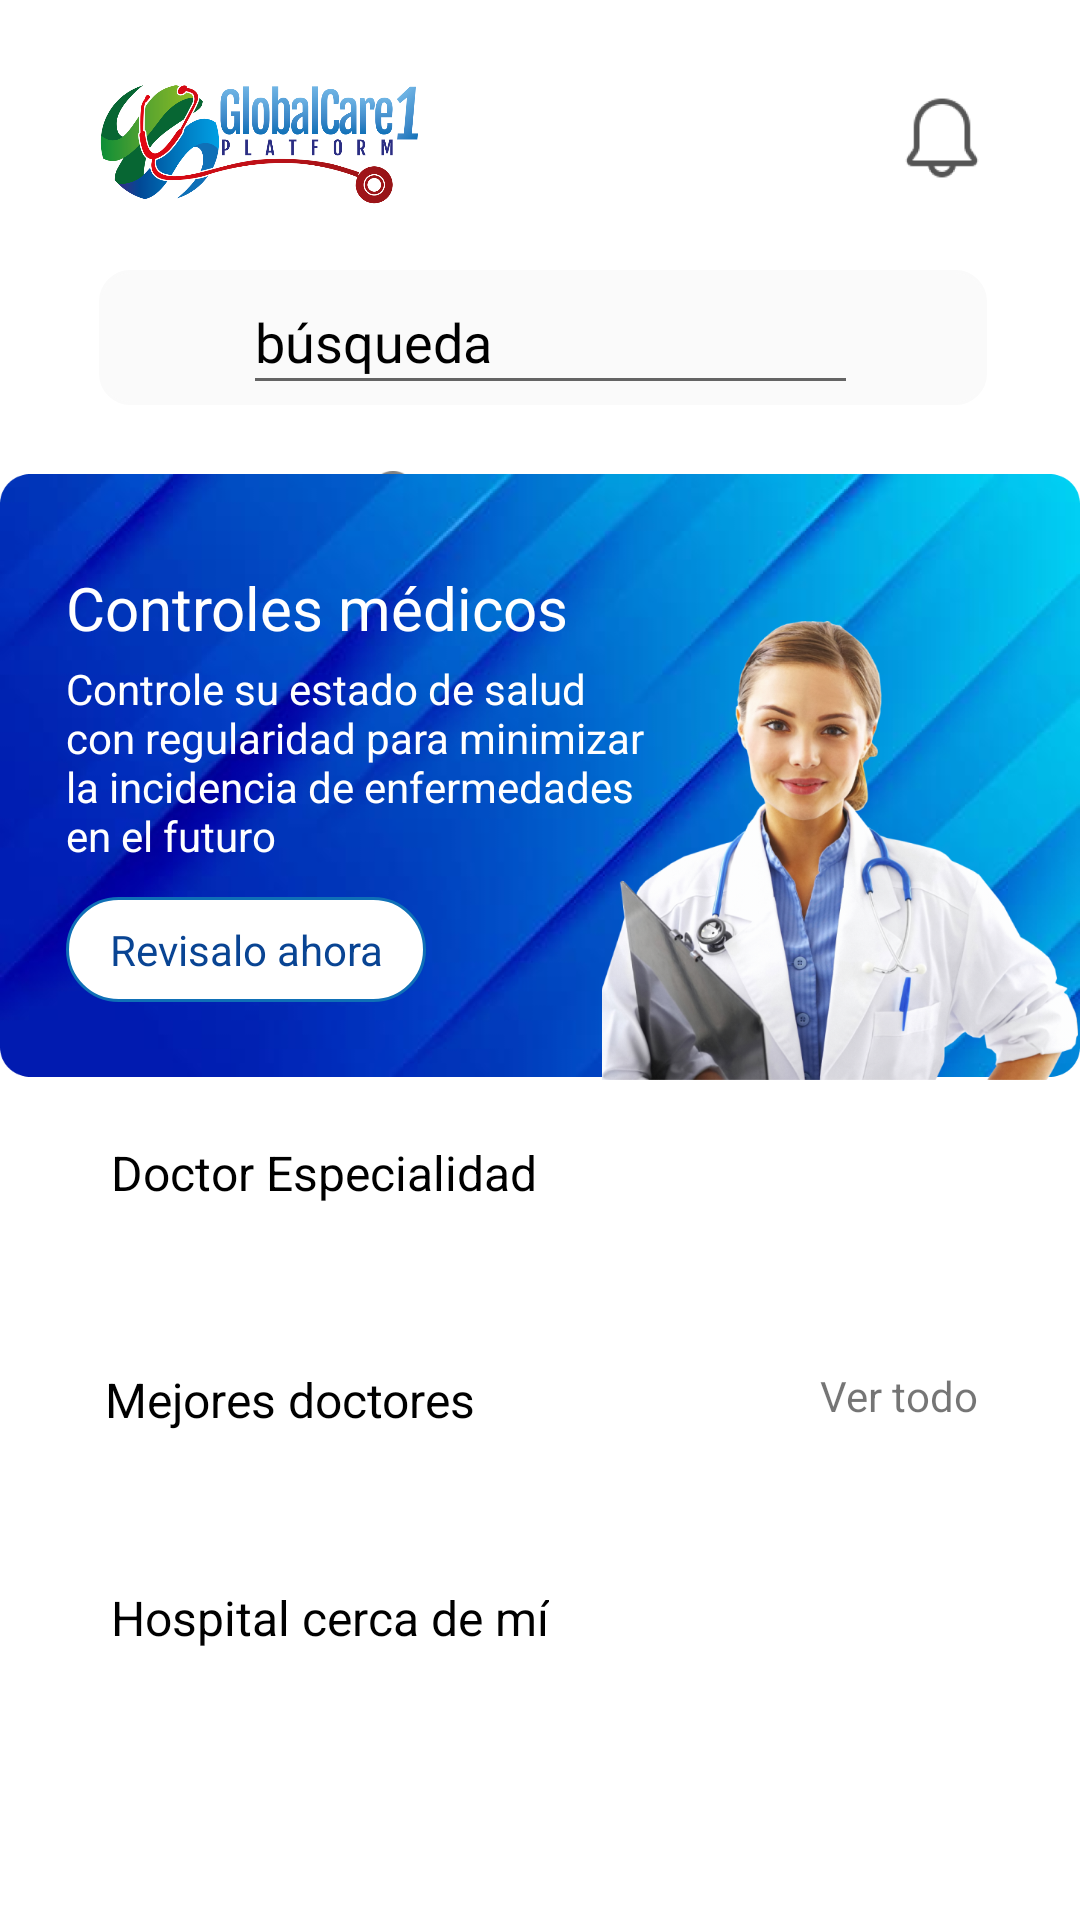

Produce the Android XML layout that renders to this screen, including the resource entries it uses.
<!-- AndroidManifest.xml: application theme Theme.GlobalCare -->
<!-- res/layout/fragment_home.xml -->
<?xml version="1.0" encoding="utf-8"?>
<androidx.constraintlayout.widget.ConstraintLayout xmlns:android="http://schemas.android.com/apk/res/android"
    xmlns:tools="http://schemas.android.com/tools"
    android:layout_width="match_parent"
    android:layout_height="match_parent"
    xmlns:app="http://schemas.android.com/apk/res-auto"
    tools:context=".Fragment.HomeFragment">



    <androidx.core.widget.NestedScrollView
        android:layout_width="match_parent"
        android:layout_height="match_parent">


    <LinearLayout
        android:id="@+id/home_fragment"
        android:layout_width="match_parent"
        android:layout_height="match_parent"
        android:orientation="vertical"
        android:layout_marginBottom="50dp">


        <RelativeLayout
            android:id="@+id/rl_logo"
            android:layout_width="match_parent"
            android:layout_height="wrap_content">
    <ImageView
        android:id="@+id/logo_home"
        android:layout_width="107dp"
        android:layout_height="40dp"
        android:src="@drawable/global_care_logo"
        android:layout_marginTop="28dp"
        android:layout_marginStart="33dp"
        android:layout_marginBottom="22dp"/>

            <ImageView
                android:id="@+id/notifyBtn"
                android:layout_width="30dp"
                android:layout_height="30dp"
                android:layout_alignParentRight="true"
                android:layout_marginTop="31dp"
                android:layout_marginEnd="31dp"
                android:background="@drawable/bell"/>
        </RelativeLayout>

    <RelativeLayout

        android:layout_marginEnd="31dp"
        android:layout_width="match_parent"
        android:layout_height="wrap_content"
        android:id="@+id/search_rel"
        android:background="@drawable/forgotbtn_round"
        android:layout_toRightOf="@+id/error_arrow"
        android:layout_marginStart="33dp"
        android:layout_marginBottom="22dp">
        <EditText

            android:id="@+id/search_txt"
            android:layout_width="323dp"
            android:layout_height="45dp"
            android:layout_marginEnd="43dp"
            android:hint="búsqueda"
            android:textColorHint="#000000"
            android:fontFamily="@font/inter_regular"
            android:layout_toRightOf="@+id/img_search"
            />

        <ImageView
            android:id="@+id/img_search"
            android:layout_width="22dp"
            android:layout_height="22dp"
            android:layout_centerVertical="true"
            android:layout_marginStart="13dp"
            android:layout_marginEnd="13dp"
            android:src="@drawable/magnifying" />
    </RelativeLayout>
        <RelativeLayout
            android:layout_width="wrap_content"
            android:layout_height="wrap_content"
            android:layout_marginBottom="20dp"
            >

        <TextView
            android:id="@+id/txt_loc"
            android:layout_width="wrap_content"
            android:layout_height="wrap_content"
            android:text="Mexico City"
            android:textColor="#000000"
            android:textSize="16sp"
            android:layout_marginStart="33dp"
            android:layout_marginEnd="5dp"/>
            <ImageView
                android:layout_width="20dp"
                android:layout_height="20dp"
                android:src="@drawable/location"
                android:layout_toRightOf="@+id/txt_loc"
                />

            <RelativeLayout
                android:layout_width="match_parent"
                android:layout_height="203dp"
                android:layout_centerHorizontal="true"
                android:gravity="center"
                >
                
                <ImageView
                    android:id="@+id/img_logo_card"
                    android:layout_width="364dp"
                    android:layout_height="203dp"
                    
                    android:src="@drawable/home_cardview"/>
                <ImageView
                    android:layout_width="160dp"
                    android:layout_height="153dp"
                    android:src="@drawable/dd_logo"
                   android:layout_alignEnd="@+id/img_logo_card"
                    android:layout_alignBottom="@+id/img_logo_card"/>
                <TextView
                    android:id="@+id/title_card"
                    android:layout_width="wrap_content"
                    android:layout_height="wrap_content"
                    android:text="Controles médicos"
                    android:textSize="20dp"
                    android:textColor="#ffffff"
                    android:layout_marginTop="32dp"
                    android:layout_marginStart="22dp"/>
                <TextView
                    android:id="@+id/txt_description"
                    android:layout_width="196dp"
                    android:layout_height="68dp"
                    android:text="Controle su estado de salud con regularidad para minimizar la incidencia de enfermedades en el futuro"
                    android:textColor="#ffffff"
                    android:layout_marginTop="63dp"
                    android:layout_marginStart="22dp"
                    android:layout_marginBottom="11dp"/>
                <RelativeLayout
                    android:layout_width="120dp"
                    android:layout_height="35dp"
                    android:background="@drawable/home_fragment_btn"
                    android:layout_marginStart="22dp"
                    android:layout_alignParentBottom="true"
                    android:layout_marginBottom="26dp">
                    <TextView
                        android:layout_width="match_parent"
                        android:layout_height="match_parent"
                        android:text="Revisalo ahora"
                        android:gravity="center"
                        android:textColor="#094493"/>
                </RelativeLayout>
       </RelativeLayout>

        </RelativeLayout>
        <TextView
            android:layout_width="match_parent"
            android:layout_height="wrap_content"
            android:text="Doctor Especialidad"
            android:layout_marginStart="37dp"
            android:textSize="16sp"
            android:textColor="#000000"
            android:layout_marginBottom="19dp"/>

        <androidx.recyclerview.widget.RecyclerView
            android:id="@+id/specialityRv"
            android:layout_width="match_parent"
            android:layout_height="wrap_content" />


        <RelativeLayout
            android:layout_width="match_parent"
            android:layout_height="wrap_content">

        <TextView
            android:id="@+id/txt_r"
            android:layout_width="134dp"
            android:layout_height="wrap_content"
            android:layout_marginTop="35dp"
            android:layout_marginBottom="28dp"
            android:layout_marginStart="35dp"
            android:text="Mejores doctores"
            android:textSize="16sp"
            android:textColor="#000000"/>

            <TextView
                android:layout_width="wrap_content"
                android:layout_height="wrap_content"
                android:layout_alignParentEnd="true"
                android:layout_marginTop="35dp"
                android:layout_marginEnd="34dp"
                android:layout_marginBottom="28dp"
                android:text="Ver todo"
                android:textSize="14dp"/>


        </RelativeLayout>

        <androidx.recyclerview.widget.RecyclerView
            android:id="@+id/typeRv"
            android:layout_width="match_parent"
            android:layout_height="wrap_content"
            android:orientation="horizontal"
            app:layoutManager="androidx.recyclerview.widget.LinearLayoutManager"/>

        <androidx.recyclerview.widget.RecyclerView
            android:id="@+id/recycler_doc_profile"
            android:layout_width="match_parent"
            android:layout_height="wrap_content"
            android:orientation="horizontal"
            app:layoutManager="androidx.recyclerview.widget.LinearLayoutManager"/>

        <LinearLayout
            android:layout_width="match_parent"
            android:layout_height="wrap_content"
            android:orientation="horizontal"
            android:gravity="center"
            >



        </LinearLayout>

        <TextView
            android:layout_width="wrap_content"
            android:layout_height="wrap_content"
            android:text="Hospital cerca de mí"
            android:textSize="16sp"
            android:layout_marginStart="37dp"
            android:textColor="#000000"
            android:layout_marginTop="23dp"
            android:layout_marginBottom="31dp"

            />

<androidx.recyclerview.widget.RecyclerView
    android:id="@+id/nearhospitalRv"
    android:layout_width="match_parent"
    android:layout_height="wrap_content"
    app:layoutManager="androidx.recyclerview.widget.LinearLayoutManager"/>

    </LinearLayout>
    </androidx.core.widget.NestedScrollView>
</androidx.constraintlayout.widget.ConstraintLayout>
<!-- resources referenced by this layout -->
<resources>
  <!-- drawable bell: png bitmap (drawable, 4724 bytes) -->
  <!-- drawable dd_logo: png bitmap (drawable, 331503 bytes) -->
  <!-- drawable forgotbtn_round (drawable) -->
  <?xml version="1.0" encoding="utf-8"?>
  
  <shape xmlns:android="http://schemas.android.com/apk/res/android"
      android:padding="10dp"
      android:shape="rectangle" >
  
  
      <stroke
          android:width="1dp"
          android:color="#FAFAFA" />
  
      <corners
          android:bottomLeftRadius="10dp"
          android:bottomRightRadius="10dp"
          android:topLeftRadius="10dp"
          android:topRightRadius="10dp" />
      <solid
          android:color="#FAFAFA"/>
  
  </shape>
  <!-- drawable global_care_logo: png bitmap (drawable, 121199 bytes) -->
  <!-- drawable home_cardview: png bitmap (drawable, 330721 bytes) -->
  <!-- drawable home_fragment_btn (drawable) -->
  <?xml version="1.0" encoding="utf-8"?>
  <shape xmlns:android="http://schemas.android.com/apk/res/android"
      android:padding="10dp"
      android:shape="rectangle" >
  
  
      <stroke
          android:width="1dp"
          android:color="#0F70B7" />
  
      <corners
          android:bottomLeftRadius="30dp"
          android:bottomRightRadius="30dp"
          android:topLeftRadius="30dp"
          android:topRightRadius="30dp" />
      <solid
          android:color="#FFFFFF"/>
  
  </shape>
  <!-- drawable location: png bitmap (drawable, 3213 bytes) -->
  <style name="Theme.GlobalCare" parent="Theme.MaterialComponents.DayNight.DarkActionBar">
          
          <item name="colorPrimary">@color/purple_500</item>
          <item name="colorPrimaryVariant">@color/purple_700</item>
          <item name="colorOnPrimary">@color/white</item>
          <item name="windowActionBar">false</item>
          <item name="windowNoTitle">true</item>
          
          <item name="colorSecondary">@color/teal_200</item>
          <item name="colorSecondaryVariant">@color/teal_700</item>
          <item name="colorOnSecondary">@color/black</item>
          
          <item name="android:statusBarColor" tools:targetApi="l">?attr/colorPrimaryVariant</item>
          
      </style>
  <!-- not gathered from this repository: default colours our renderer supplied (Android Studio template values) -->
  <color name="purple_500">#FF6200EE</color>
  <color name="purple_700">#FF3700B3</color>
  <color name="teal_200">#FF03DAC5</color>
  <color name="teal_700">#FF018786</color>
  <color name="black">#FF000000</color>
  <color name="white">#FFFFFFFF</color>
</resources>
